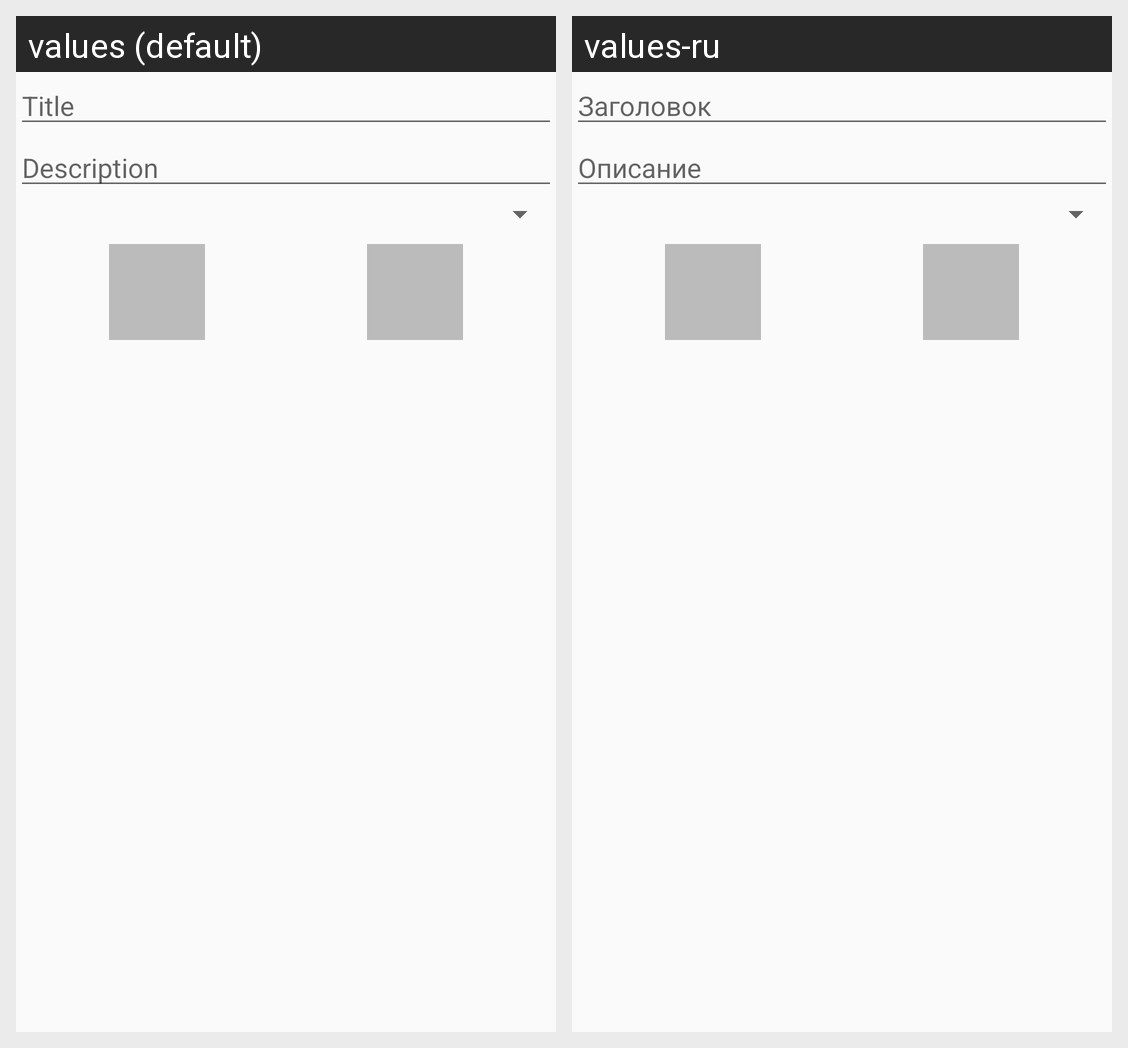

Translations of the strings shown on this Android screen, per locale in the grid:
Android screen res/layout/dialog_add_point.xml rendered under 2 locales, left to right: values (default), values-ru. Device: Nexus 5 (rendered at 1080×1920; each locale shown at half size, 540×960, under a caption strip naming it); theme AppTheme.
Strings drawn on this screen, with the default value and each locale's value (text and hints the layout hard-codes, and strings that could not be matched under every locale, appear in the picture but are not listed):

str_title
  values: Title
  values-ru: Заголовок

str_description
  values: Description
  values-ru: Описание
